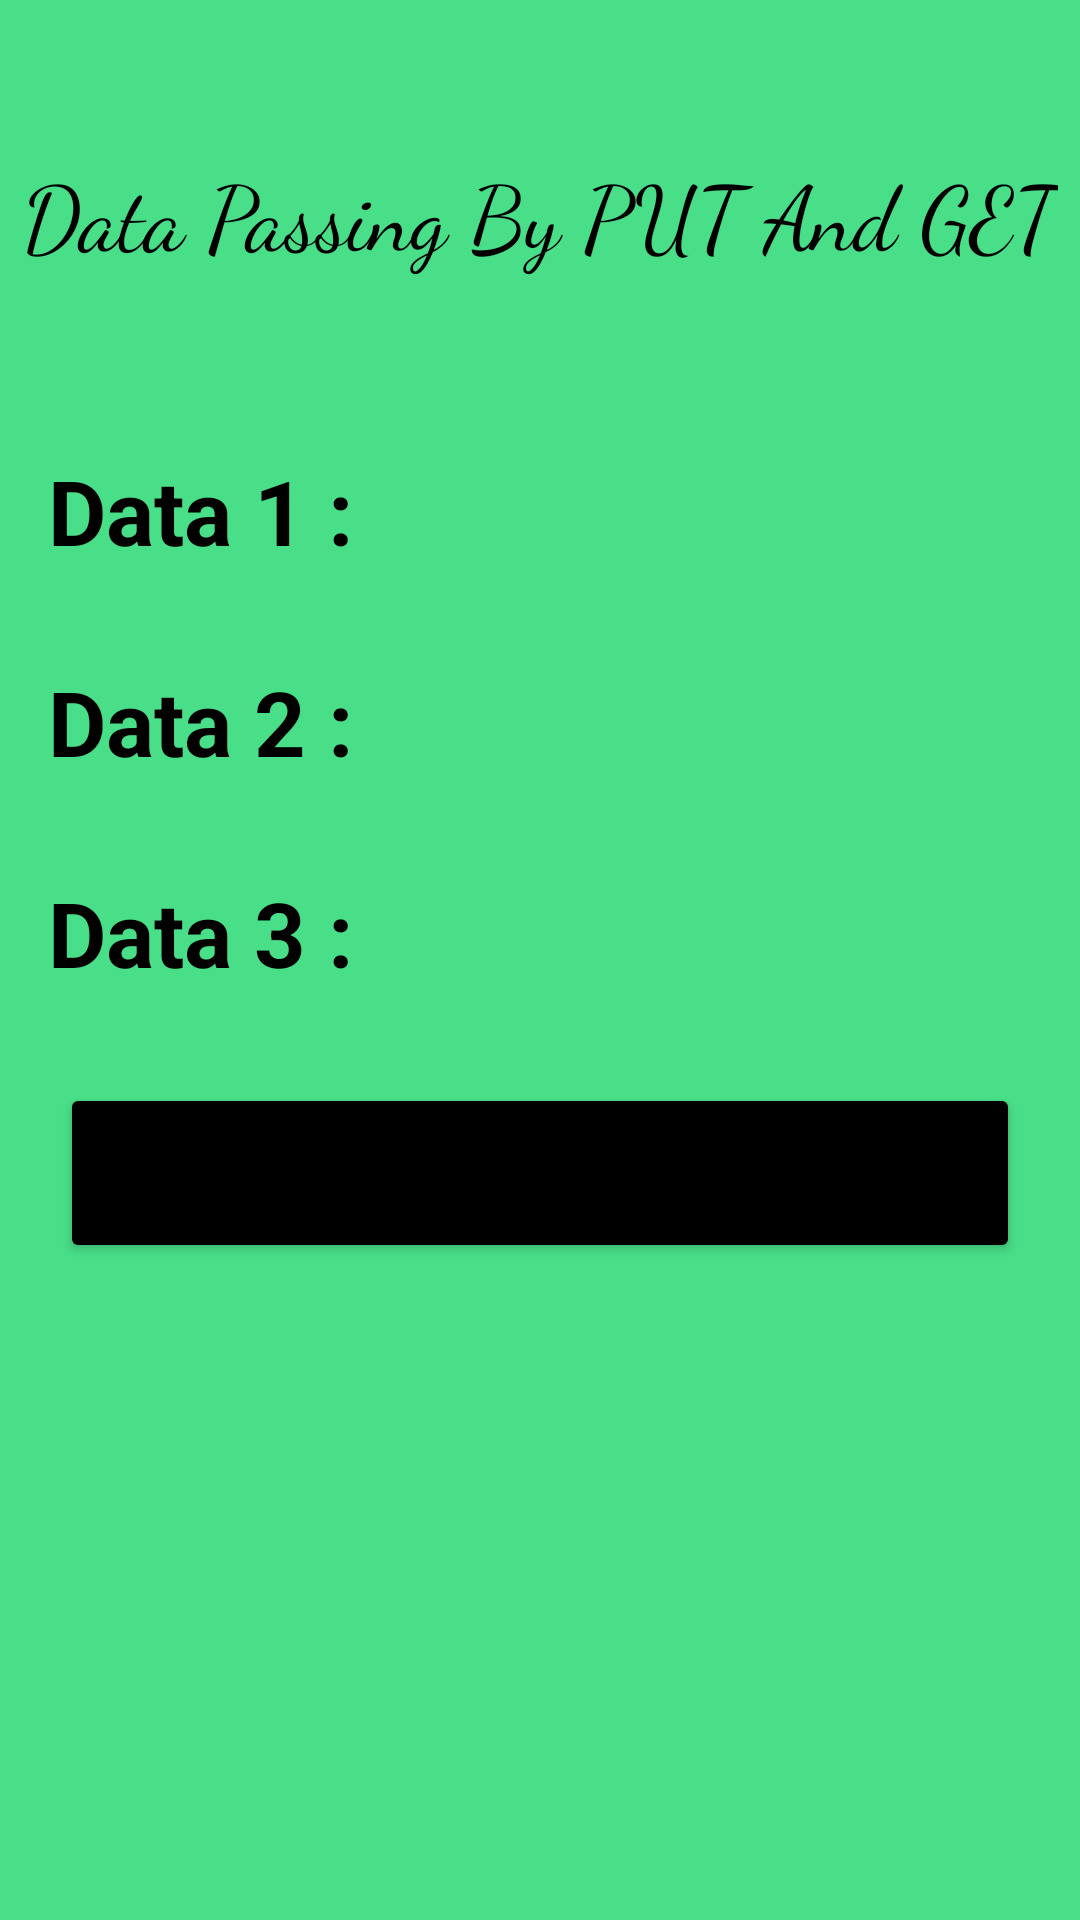

Produce the Android XML layout that renders to this screen, including the resource entries it uses.
<!-- AndroidManifest.xml: application theme Theme.FragmentDataPassingJava -->
<!-- res/layout/fragment_2.xml -->
<?xml version="1.0" encoding="utf-8"?>
<RelativeLayout xmlns:android="http://schemas.android.com/apk/res/android"
    xmlns:tools="http://schemas.android.com/tools"
    android:layout_width="match_parent"
    android:layout_height="match_parent"
    android:background="@color/fragment2color"
    tools:context=".Fragment2">

    <TextView
        android:layout_width="wrap_content"
        android:layout_height="wrap_content"
        android:layout_centerHorizontal="true"
        android:layout_marginTop="50dp"
        android:fontFamily="cursive"
        android:text="Data Passing By PUT And GET"
        android:textColor="@color/black"
        android:textSize="30dp" />

    <TextView
        android:id="@+id/data1txtview"
        android:layout_width="wrap_content"
        android:layout_height="wrap_content"
        android:layout_marginStart="16dp"
        android:layout_marginTop="150dp"
        android:text="Data 1 :"
        android:textColor="@color/black"
        android:textSize="30dp"
        android:textStyle="bold" />

    <TextView
        android:id="@+id/data2txtview"
        android:layout_width="wrap_content"
        android:layout_height="wrap_content"
        android:text="Data 2 :"
        android:layout_marginStart="16dp"
        android:layout_below="@+id/data1txtview"
        android:layout_marginTop="30dp"
        android:textColor="@color/black"
        android:textSize="30dp"
        android:textStyle="bold"/>

    <TextView
        android:id="@+id/data3txtview"
        android:layout_width="wrap_content"
        android:layout_height="wrap_content"
        android:text="Data 3 :"
        android:layout_marginStart="16dp"
        android:layout_below="@+id/data2txtview"
        android:layout_marginTop="30dp"
        android:textColor="@color/black"
        android:textSize="30dp"
        android:textStyle="bold"/>

    <Button
        android:id="@+id/activity1btn"
        android:layout_width="match_parent"
        android:layout_height="60dp"
        android:text="Activity 1"
        android:layout_below="@+id/data3txtview"
        android:layout_marginTop="30dp"
        android:textSize="20dp"
        android:backgroundTint="@color/black"
        android:layout_marginHorizontal="20dp"/>

</RelativeLayout>
<!-- resources referenced by this layout -->
<resources>
  <color name="black">#FF000000</color>
  <color name="fragment2color">#49df89</color>
  <style name="Theme.FragmentDataPassingJava" parent="Theme.MaterialComponents.DayNight.DarkActionBar">
          
          <item name="colorPrimary">@color/black</item>
          <item name="colorPrimaryVariant">@color/black</item>
          <item name="colorOnPrimary">@color/white</item>
          
          <item name="colorSecondary">@color/teal_200</item>
          <item name="colorSecondaryVariant">@color/teal_700</item>
          <item name="colorOnSecondary">@color/black</item>
          
          <item name="android:statusBarColor">?attr/colorPrimaryVariant</item>
          
      </style>
  <color name="white">#FFFFFFFF</color>
  <color name="teal_200">#FF03DAC5</color>
  <color name="teal_700">#FF018786</color>
</resources>
